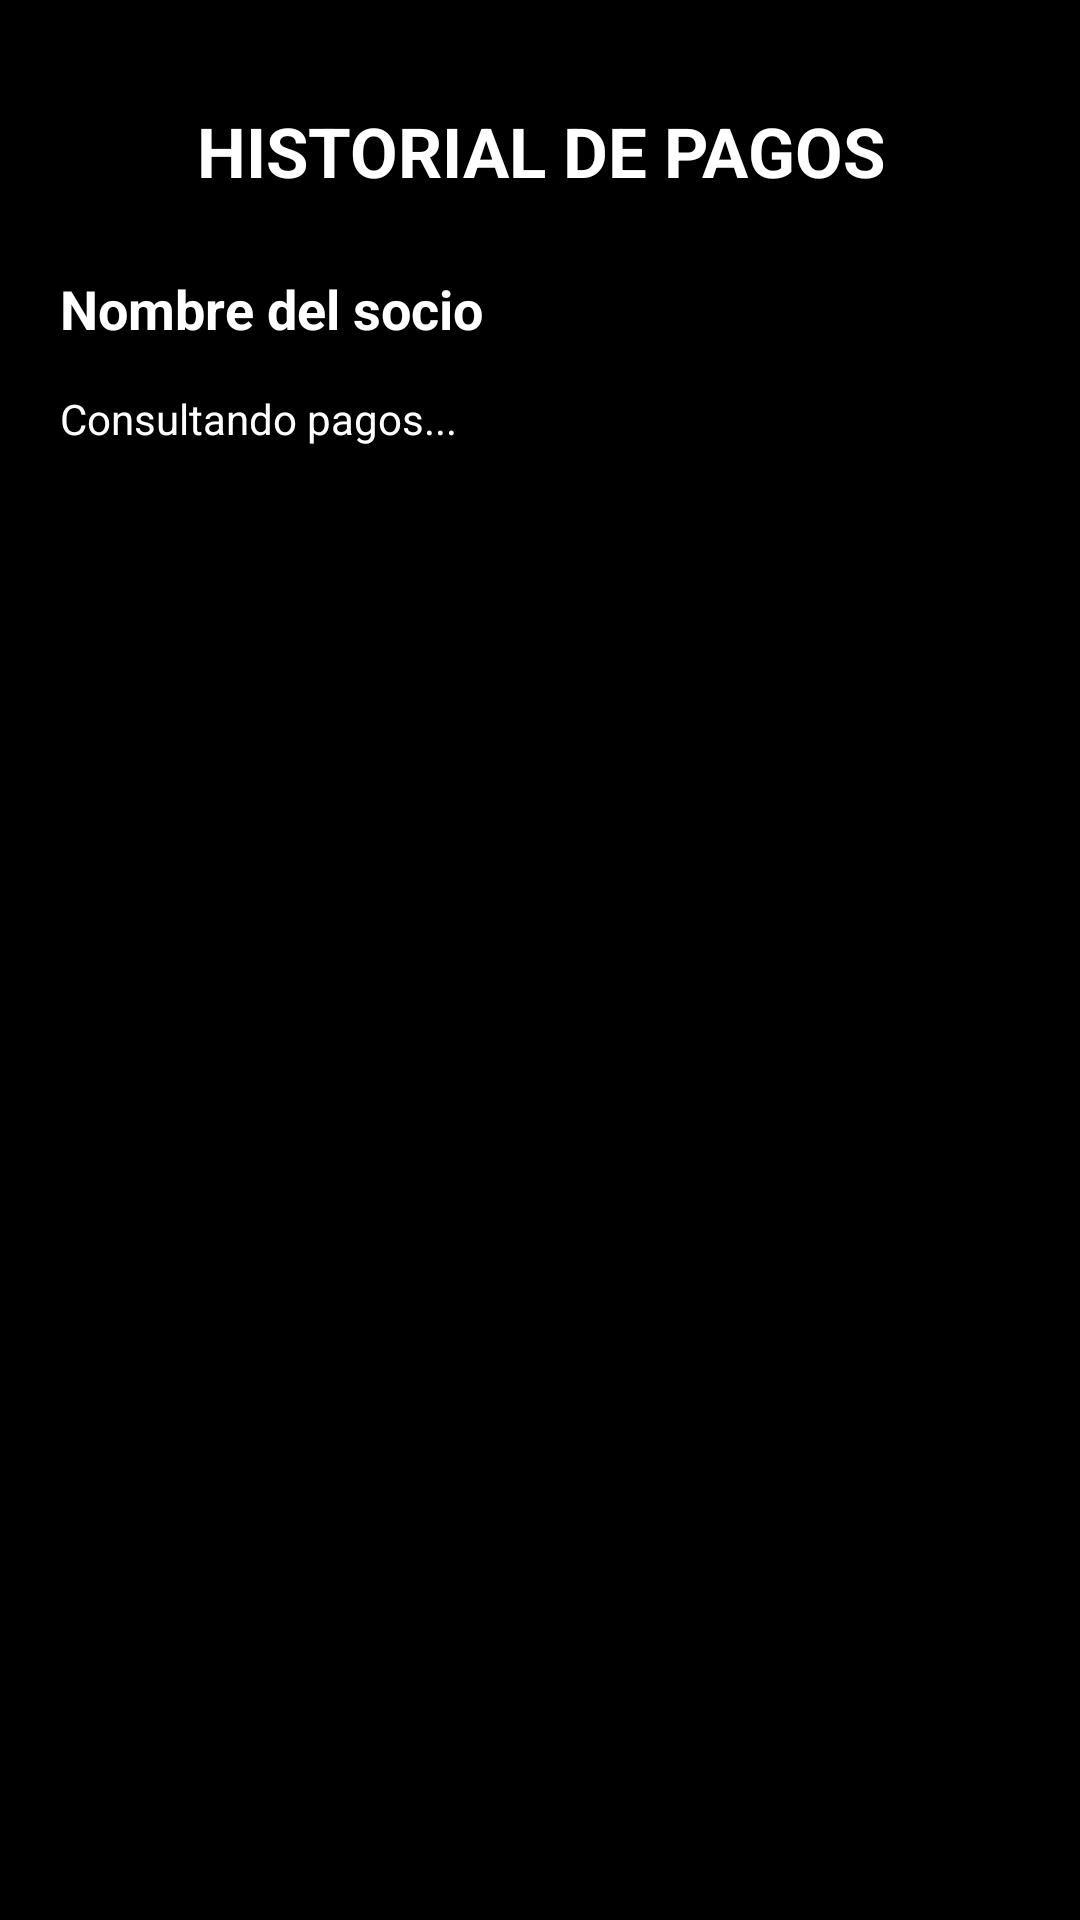

Produce the Android XML layout that renders to this screen, including the resource entries it uses.
<!-- AndroidManifest.xml: application theme Theme.ClubDeportivo -->
<!-- res/layout/activity_historial_pagos.xml -->
<ScrollView xmlns:android="http://schemas.android.com/apk/res/android"
    android:layout_width="match_parent"
    android:layout_height="match_parent"
    android:background="@color/black"
    android:fillViewport="true">

    <LinearLayout
        android:layout_width="match_parent"
        android:layout_height="wrap_content"
        android:orientation="vertical"
        android:padding="20dp">

        <TextView
            android:layout_width="match_parent"
            android:layout_height="wrap_content"
            android:text="HISTORIAL DE PAGOS"
            android:textColor="@color/white"
            android:textSize="23sp"
            android:textStyle="bold"
            android:gravity="center"
            android:layout_marginTop="15dp"
            android:layout_marginBottom="25dp" />

        <TextView
            android:id="@+id/tvNombreHistorial"
            android:layout_width="match_parent"
            android:layout_height="wrap_content"
            android:text="Nombre del socio"
            android:textColor="@color/white"
            android:textSize="18sp"
            android:textStyle="bold"
            android:layout_marginBottom="15dp" />

        <TextView
            android:id="@+id/tvCantidadHistorial"
            android:layout_width="match_parent"
            android:layout_height="wrap_content"
            android:text="Consultando pagos..."
            android:textColor="@color/white"
            android:textSize="14sp"
            android:layout_marginBottom="15dp" />

        <LinearLayout
            android:id="@+id/contenedorHistorial"
            android:layout_width="match_parent"
            android:layout_height="wrap_content"
            android:orientation="vertical" />

        <Button
            android:id="@+id/btnVolverHistorial"
            style="@style/BotonVolver"
            android:layout_width="match_parent"
            android:layout_marginTop="20dp"
            android:text="Volver" />

        <ImageView
            android:layout_width="160dp"
            android:layout_height="120dp"
            android:layout_gravity="center"
            android:layout_marginTop="15dp"
            android:contentDescription="Logo Club"
            android:scaleType="fitCenter"
            android:src="@drawable/logo" />

    </LinearLayout>

</ScrollView>
<!-- resources referenced by this layout -->
<resources>
  <color name="black">#FF000000</color>
  <color name="white">#FFFFFFFF</color>
  <style name="BotonVolver">
          <item name="android:layout_width">220dp</item>
          <item name="android:layout_height">50dp</item>
          <item name="android:layout_marginBottom">18dp</item>
          <item name="android:backgroundTint">@color/GreenStrong</item>
          <item name="android:text">@string/volver</item>
          <item name="android:textColor">@color/black</item>
          <item name="android:textSize">16sp</item>
          <item name="android:textStyle">bold</item>
      </style>
  <color name="GreenStrong">#01BF01</color>
</resources>
